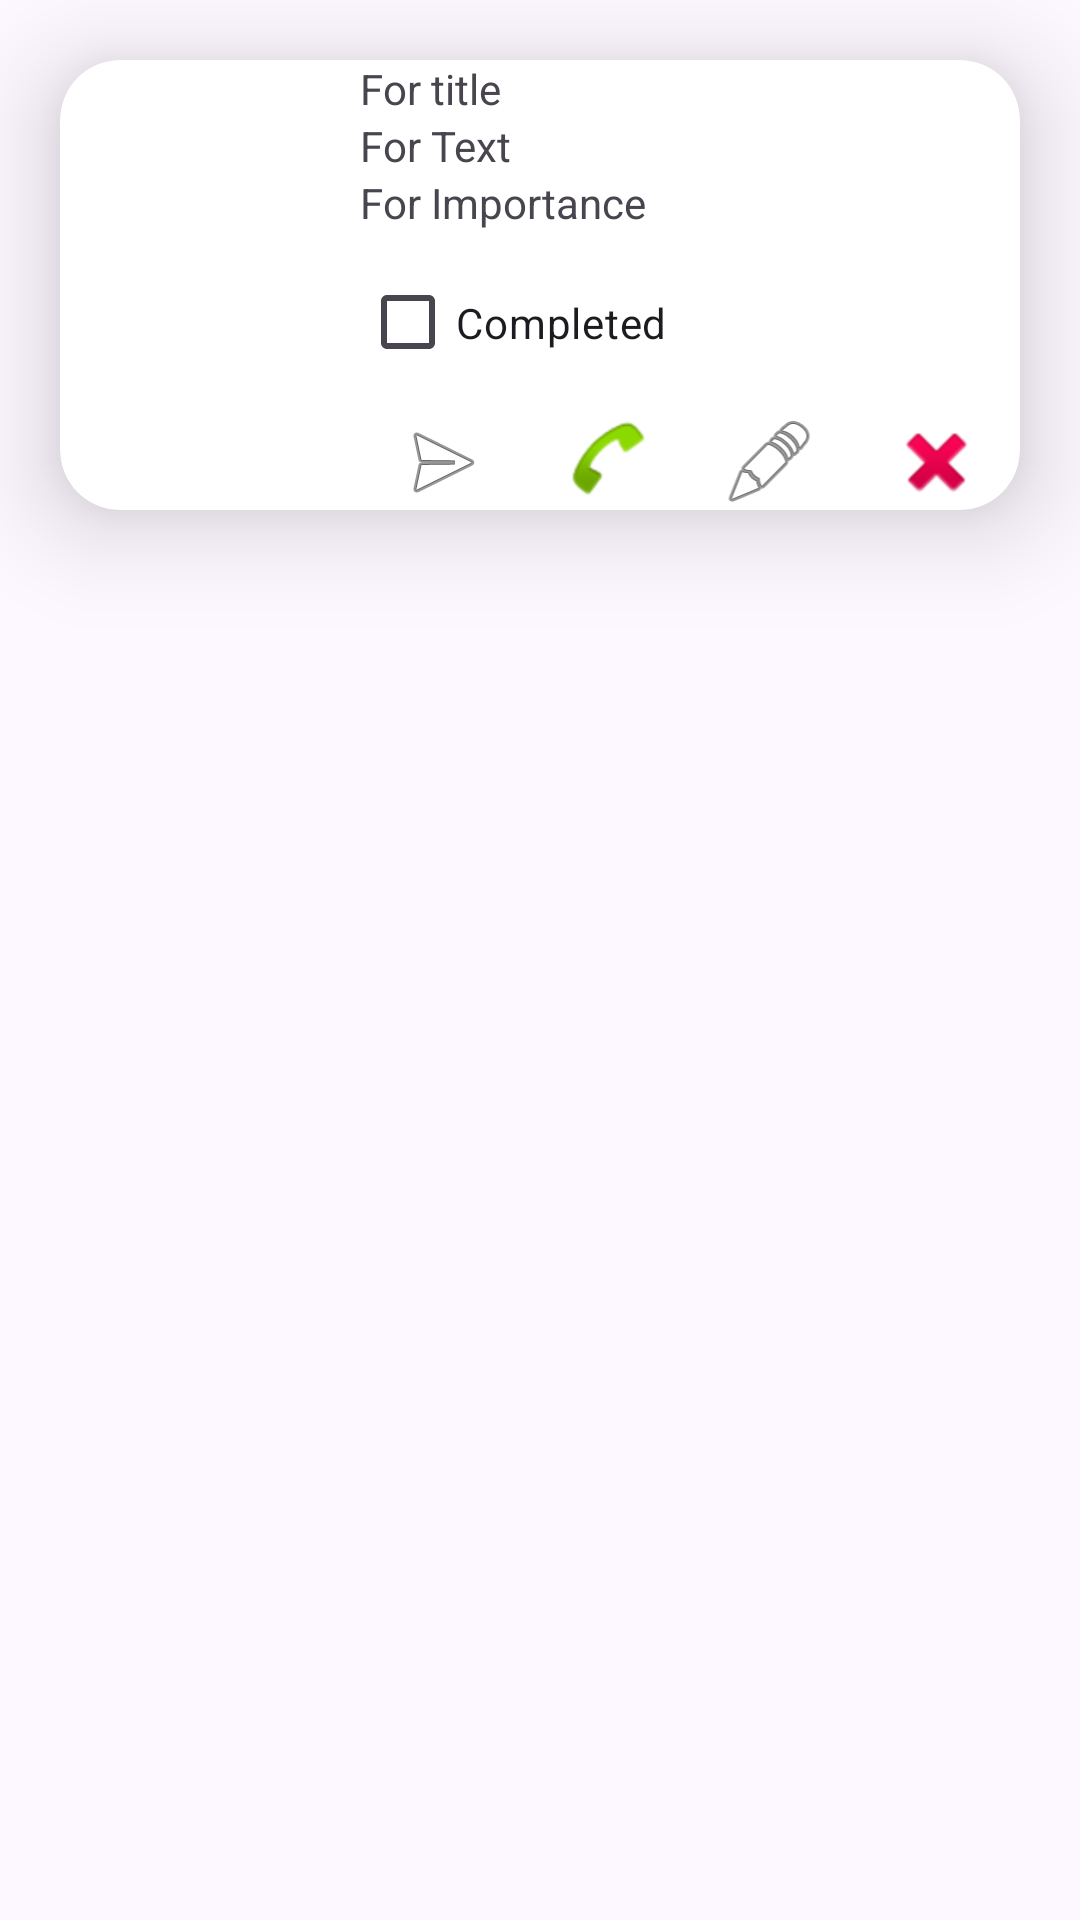

Here is an Android app screen rendered from its layout file. Give the layout XML and the strings, colors and styles it references.
<!-- AndroidManifest.xml: application theme AppTheme -->
<!-- res/layout/task_item_layout.xml -->
<?xml version="1.0" encoding="utf-8"?>
<LinearLayout xmlns:android="http://schemas.android.com/apk/res/android"
    android:layout_width="match_parent"
    android:layout_height="match_parent"
    xmlns:app="http://schemas.android.com/apk/res-auto"
    android:orientation="vertical">
<androidx.cardview.widget.CardView
    android:layout_width="match_parent"
    android:layout_height="wrap_content"
    app:cardElevation="20dp"
    android:layout_margin="20dp"
    android:outlineSpotShadowColor="#000000"
    app:cardCornerRadius="20dp">

    <LinearLayout
        android:layout_width="match_parent"
        android:layout_height="wrap_content"
        android:orientation="horizontal">

        <ImageView
            android:id="@+id/imgVitm"
            android:layout_width="100dp"
            android:layout_height="100dp"
            android:src="@drawable/androidparty" />

        <LinearLayout
            android:layout_width="wrap_content"
            android:layout_height="150dp"
            android:layout_weight="1"
            android:orientation="vertical">

            <TextView
                android:id="@+id/tvItmTitle"
                android:layout_width="match_parent"
                android:layout_height="wrap_content"
                android:text="For title" />

            <TextView
                android:id="@+id/tvItmText"
                android:layout_width="match_parent"
                android:layout_height="wrap_content"
                android:text="For Text" />

            <TextView
                android:id="@+id/tvItmImportance"
                android:layout_width="match_parent"
                android:layout_height="wrap_content"
                android:text="For Importance" />

            <CheckBox
                android:id="@+id/checkBox"
                android:layout_width="wrap_content"
                android:layout_height="wrap_content"
                android:layout_weight="1"
                android:text="Completed" />

            <LinearLayout
                android:layout_width="match_parent"
                android:layout_height="wrap_content"
                android:orientation="horizontal">

                <ImageView
                    android:id="@+id/imgBtnSendSmsitm"
                    android:layout_width="wrap_content"
                    android:layout_height="wrap_content"
                    android:layout_weight="1"
                    android:src="@android:drawable/ic_menu_send" />

                <ImageView
                    android:id="@+id/imgBtnCallitm"
                    android:layout_width="wrap_content"
                    android:layout_height="wrap_content"
                    android:layout_weight="1"
                    android:src="@android:drawable/sym_action_call" />

                <ImageView
                    android:id="@+id/imgBtnEdititm"
                    android:layout_width="wrap_content"
                    android:layout_height="wrap_content"
                    android:layout_weight="1"
                    android:src="@android:drawable/ic_menu_edit" />

                <ImageView
                    android:id="@+id/imgBtnDeleteitm"
                    android:layout_width="wrap_content"
                    android:layout_height="wrap_content"
                    android:layout_weight="1"
                    android:src="@android:drawable/ic_delete" />

            </LinearLayout>

        </LinearLayout>

    </LinearLayout>
</androidx.cardview.widget.CardView>

</LinearLayout>
<!-- resources referenced by this layout -->
<resources>
  <color name="md_theme_primary">#64558F</color>
  <color name="md_theme_onPrimary">#FFFFFF</color>
  <color name="md_theme_primaryContainer">#E8DDFF</color>
  <color name="md_theme_onPrimaryContainer">#201047</color>
  <color name="md_theme_secondary">#63568F</color>
  <color name="md_theme_onSecondary">#FFFFFF</color>
  <color name="md_theme_secondaryContainer">#E8DEFF</color>
  <color name="md_theme_onSecondaryContainer">#1F1048</color>
  <color name="md_theme_tertiary">#7D5261</color>
  <color name="md_theme_onTertiary">#FFFFFF</color>
  <color name="md_theme_tertiaryContainer">#FFD9E3</color>
  <color name="md_theme_onTertiaryContainer">#31101E</color>
  <color name="md_theme_error">#BA1A1A</color>
  <color name="md_theme_onError">#FFFFFF</color>
  <color name="md_theme_errorContainer">#FFDAD6</color>
  <color name="md_theme_onErrorContainer">#410002</color>
  <color name="md_theme_background">#FDF7FF</color>
  <color name="md_theme_onBackground">#1C1B20</color>
  <color name="md_theme_surface">#FDF7FF</color>
  <color name="md_theme_onSurface">#1C1B20</color>
  <color name="md_theme_surfaceVariant">#E6E0EC</color>
  <color name="md_theme_onSurfaceVariant">#48454E</color>
  <color name="md_theme_outline">#79757F</color>
  <color name="md_theme_outlineVariant">#CAC4CF</color>
  <color name="md_theme_inverseSurface">#322F35</color>
  <color name="md_theme_inverseOnSurface">#F5EFF7</color>
  <color name="md_theme_inversePrimary">#CEBDFE</color>
  <color name="md_theme_primaryFixed">#E8DDFF</color>
  <color name="md_theme_onPrimaryFixed">#201047</color>
  <color name="md_theme_primaryFixedDim">#CEBDFE</color>
  <color name="md_theme_onPrimaryFixedVariant">#4C3E76</color>
  <color name="md_theme_secondaryFixed">#E8DEFF</color>
  <color name="md_theme_onSecondaryFixed">#1F1048</color>
  <color name="md_theme_secondaryFixedDim">#CDBDFF</color>
  <color name="md_theme_onSecondaryFixedVariant">#4B3E76</color>
  <color name="md_theme_tertiaryFixed">#FFD9E3</color>
  <color name="md_theme_onTertiaryFixed">#31101E</color>
  <color name="md_theme_tertiaryFixedDim">#EFB8C9</color>
  <color name="md_theme_onTertiaryFixedVariant">#633B49</color>
  <color name="md_theme_surfaceDim">#DED8E0</color>
  <color name="md_theme_surfaceBright">#FDF7FF</color>
  <color name="md_theme_surfaceContainerLowest">#FFFFFF</color>
  <color name="md_theme_surfaceContainerLow">#F8F2FA</color>
  <color name="md_theme_surfaceContainer">#F2ECF4</color>
  <color name="md_theme_surfaceContainerHigh">#ECE6EE</color>
  <color name="md_theme_surfaceContainerHighest">#E6E1E9</color>
</resources>
